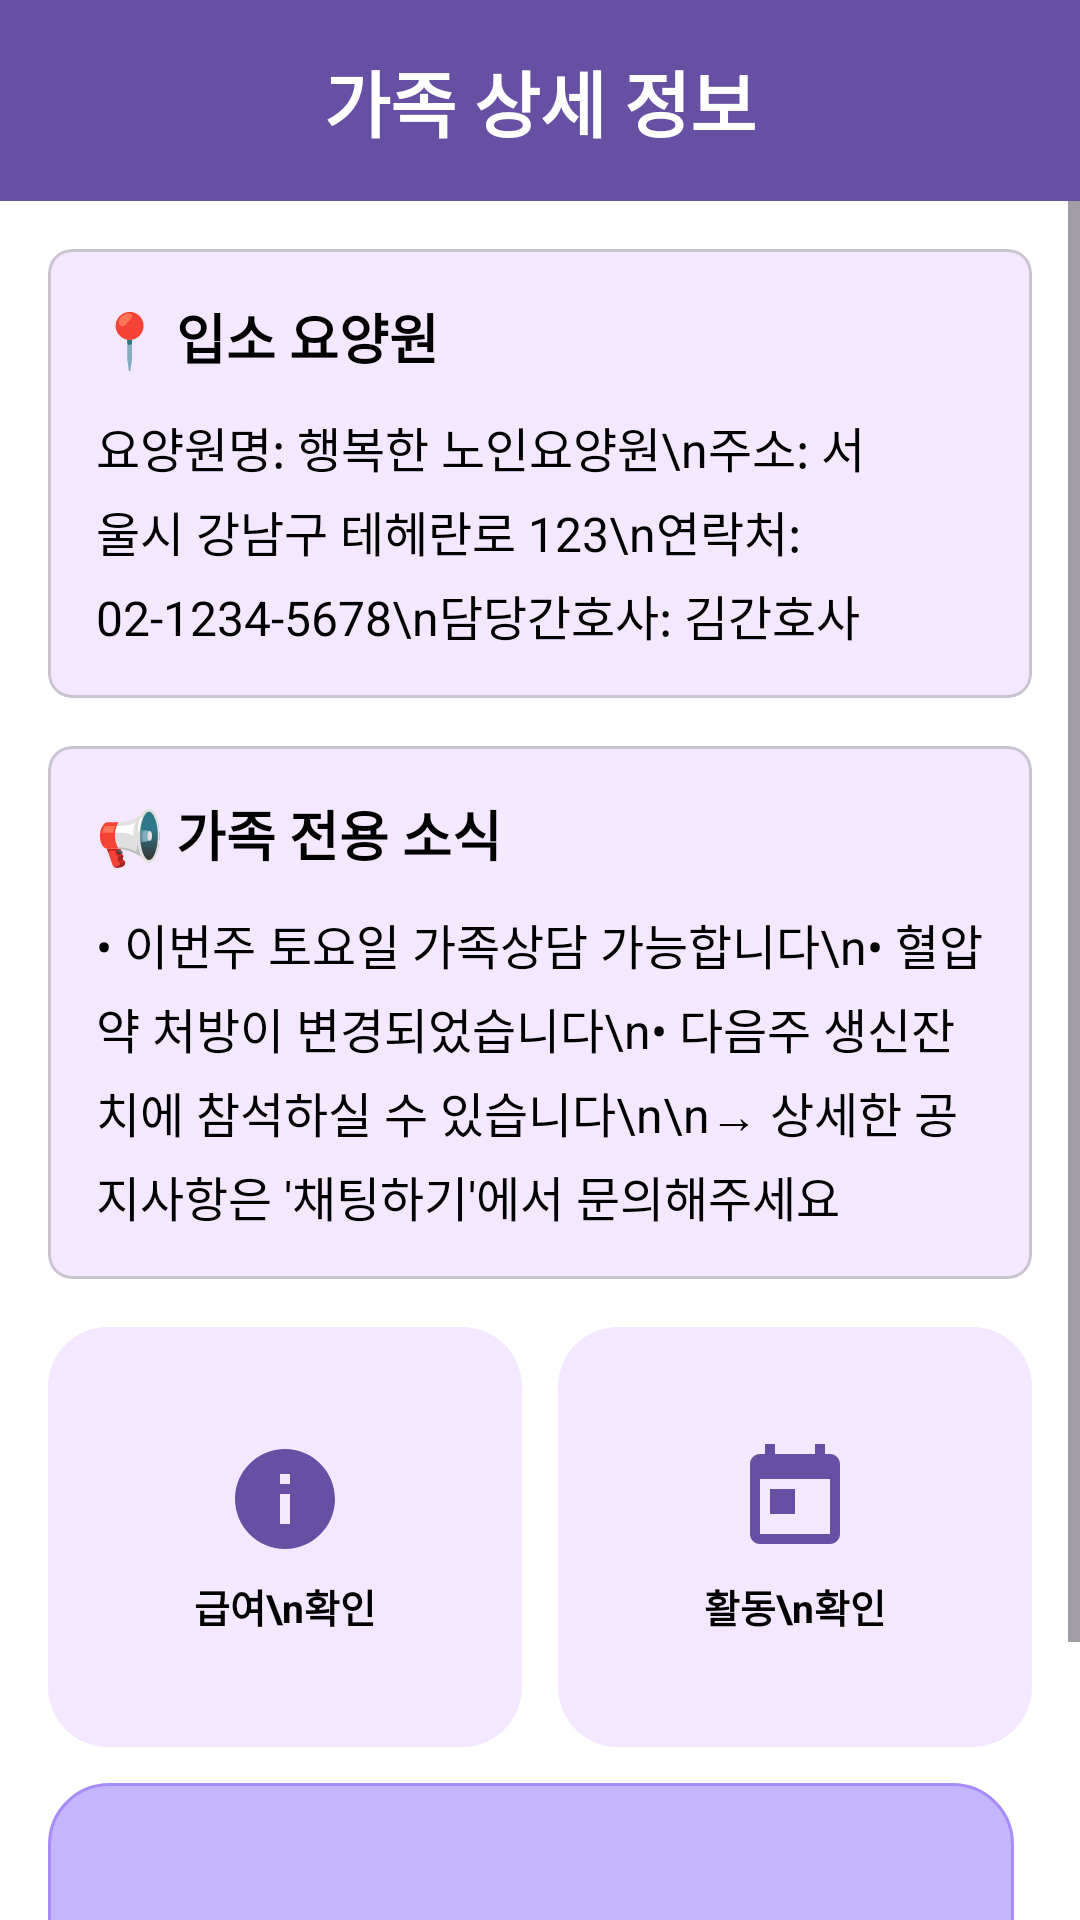

Here is an Android app screen rendered from its layout file. Give the layout XML and the strings, colors and styles it references.
<!-- AndroidManifest.xml: application theme Theme.CodeRelief -->
<!-- res/layout/fragment_guardian_patient_detail.xml -->
<?xml version="1.0" encoding="utf-8"?>
<LinearLayout xmlns:android="http://schemas.android.com/apk/res/android"
    xmlns:app="http://schemas.android.com/apk/res-auto"
    android:layout_width="match_parent"
    android:layout_height="match_parent"
    android:orientation="vertical"
    android:background="@color/white">

    
    <TextView
        android:id="@+id/tv_title"
        android:layout_width="match_parent"
        android:layout_height="wrap_content"
        android:text="가족 상세 정보"
        android:textSize="24sp"
        android:textStyle="bold"
        android:gravity="center"
        android:padding="16dp"
        android:background="@color/app_logo_color"
        android:textColor="@color/white" />

    
    <ScrollView
        android:layout_width="match_parent"
        android:layout_height="0dp"
        android:layout_weight="1"
        android:fillViewport="true">

        <LinearLayout
            android:layout_width="match_parent"
            android:layout_height="wrap_content"
            android:orientation="vertical"
            android:padding="16dp">


            
            <com.google.android.material.card.MaterialCardView
                android:layout_width="match_parent"
                android:layout_height="wrap_content"
                android:layout_marginBottom="16dp"
                app:cardCornerRadius="8dp"
                app:cardElevation="0dp"
                app:cardBackgroundColor="#F3E8FF">

                <LinearLayout
                    android:layout_width="match_parent"
                    android:layout_height="wrap_content"
                    android:orientation="vertical"
                    android:padding="16dp">

                    <TextView
                        android:layout_width="wrap_content"
                        android:layout_height="wrap_content"
                        android:text="📍 입소 요양원"
                        android:textSize="18sp"
                        android:textStyle="bold"
                        android:textColor="@android:color/black"
                        android:layout_marginBottom="12dp" />

                    <TextView
                        android:id="@+id/tv_care_center_info"
                        android:layout_width="match_parent"
                        android:layout_height="wrap_content"
                        android:text="요양원명: 행복한 노인요양원\n주소: 서울시 강남구 테헤란로 123\n연락처: 02-1234-5678\n담당간호사: 김간호사"
                        android:textSize="16sp"
                        android:textColor="@android:color/black"
                        android:lineSpacingMultiplier="1.2" />

                </LinearLayout>

            </com.google.android.material.card.MaterialCardView>


            
            <com.google.android.material.card.MaterialCardView
                android:layout_width="match_parent"
                android:layout_height="wrap_content"
                android:layout_marginBottom="16dp"
                app:cardCornerRadius="8dp"
                app:cardElevation="0dp"
                app:cardBackgroundColor="#F3E8FF">

                <LinearLayout
                    android:layout_width="match_parent"
                    android:layout_height="wrap_content"
                    android:orientation="vertical"
                    android:padding="16dp">

                    <TextView
                        android:layout_width="wrap_content"
                        android:layout_height="wrap_content"
                        android:text="📢 가족 전용 소식"
                        android:textSize="18sp"
                        android:textStyle="bold"
                        android:textColor="@android:color/black"
                        android:layout_marginBottom="12dp" />

                    <TextView
                        android:id="@+id/tv_family_notices"
                        android:layout_width="match_parent"
                        android:layout_height="wrap_content"
                        android:text="• 이번주 토요일 가족상담 가능합니다\n• 혈압약 처방이 변경되었습니다\n• 다음주 생신잔치에 참석하실 수 있습니다\n\n→ 상세한 공지사항은 '채팅하기'에서 문의해주세요"
                        android:textSize="16sp"
                        android:textColor="@android:color/black"
                        android:lineSpacingMultiplier="1.2" />

                </LinearLayout>

            </com.google.android.material.card.MaterialCardView>

            
            <LinearLayout
                android:layout_width="match_parent"
                android:layout_height="wrap_content"
                android:orientation="vertical">

                
                <LinearLayout
                    android:layout_width="match_parent"
                    android:layout_height="wrap_content"
                    android:orientation="vertical">

                    
                    <LinearLayout
                        android:layout_width="match_parent"
                        android:layout_height="wrap_content"
                        android:orientation="horizontal"
                        android:layout_marginBottom="12dp">

                        
                        <LinearLayout
                            android:id="@+id/btn_today_meal"
                            android:layout_width="0dp"
                            android:layout_height="140dp"
                            android:layout_weight="1"
                            android:orientation="vertical"
                            android:gravity="center"
                            android:background="@drawable/button_modern_card"
                            android:padding="12dp"
                            android:layout_marginEnd="6dp"
                            android:clickable="true"
                            android:focusable="true"
                            android:foreground="?attr/selectableItemBackground">

                            <ImageView
                                android:layout_width="40dp"
                                android:layout_height="40dp"
                                android:src="@drawable/ic_notice"
                                android:contentDescription="급여"
                                android:layout_marginBottom="6dp"
                                android:tint="#6750A4" />

                            <TextView
                                android:layout_width="wrap_content"
                                android:layout_height="wrap_content"
                                android:text="급여\n확인"
                                android:textSize="13sp"
                                android:textStyle="bold"
                                android:gravity="center"
                                android:lineSpacingExtra="2dp"
                                android:textColor="#000000" />

                        </LinearLayout>

                        
                        <LinearLayout
                            android:id="@+id/btn_today_activity"
                            android:layout_width="0dp"
                            android:layout_height="140dp"
                            android:layout_weight="1"
                            android:orientation="vertical"
                            android:gravity="center"
                            android:background="@drawable/button_modern_card"
                            android:padding="12dp"
                            android:layout_marginStart="6dp"
                            android:clickable="true"
                            android:focusable="true"
                            android:foreground="?attr/selectableItemBackground">

                            <ImageView
                                android:layout_width="40dp"
                                android:layout_height="40dp"
                                android:src="@drawable/ic_schedule"
                                android:contentDescription="활동"
                                android:layout_marginBottom="6dp"
                                android:tint="#6750A4" />

                            <TextView
                                android:layout_width="wrap_content"
                                android:layout_height="wrap_content"
                                android:text="활동\n확인"
                                android:textSize="13sp"
                                android:textStyle="bold"
                                android:gravity="center"
                                android:lineSpacingExtra="2dp"
                                android:textColor="#000000" />

                        </LinearLayout>

                    </LinearLayout>

                    
                    <LinearLayout
                        android:layout_width="match_parent"
                        android:layout_height="wrap_content"
                        android:orientation="horizontal">

                        
                        <LinearLayout
                            android:id="@+id/btn_ai_health_check"
                            android:layout_width="0dp"
                            android:layout_height="140dp"
                            android:layout_weight="1"
                            android:orientation="vertical"
                            android:gravity="center"
                            android:background="@drawable/button_teal_background"
                            android:padding="12dp"
                            android:layout_marginEnd="6dp"
                            android:clickable="true"
                            android:focusable="true"
                            android:foreground="?attr/selectableItemBackground">

                            <ImageView
                                android:layout_width="40dp"
                                android:layout_height="40dp"
                                android:src="@drawable/ic_launcher_foreground"
                                android:contentDescription="AI 건강 체크"
                                android:layout_marginBottom="6dp" />

                            <TextView
                                android:layout_width="wrap_content"
                                android:layout_height="wrap_content"
                                android:text="AI로 건강\n체크하기"
                                android:textSize="13sp"
                                android:textStyle="bold"
                                android:gravity="center"
                                android:lineSpacingExtra="2dp"
                                android:textColor="@color/white" />

                        </LinearLayout>


                    </LinearLayout>

                </LinearLayout>

            </LinearLayout>

        </LinearLayout>

    </ScrollView>

</LinearLayout>
<!-- resources referenced by this layout -->
<resources>
  <color name="app_logo_color">#6750A4</color>
  <color name="white">#FFFFFFFF</color>
  <!-- drawable button_modern_card (drawable) -->
  <?xml version="1.0" encoding="utf-8"?>
  <selector xmlns:android="http://schemas.android.com/apk/res/android">
      
      <item android:state_pressed="true">
          <shape>
              <solid android:color="#E9D5FF" />
              <corners android:radius="20dp" />
          </shape>
      </item>
      
      <item>
          <shape>
              <solid android:color="#F3E8FF" />
              <corners android:radius="20dp" />
          </shape>
      </item>
  </selector>
  <!-- drawable button_teal_background (drawable) -->
  <?xml version="1.0" encoding="utf-8"?>
  <selector xmlns:android="http://schemas.android.com/apk/res/android">
      
      <item android:state_pressed="true">
          <shape>
              <solid android:color="#A78BFA" />
              <corners android:radius="20dp" />
              <stroke
                  android:width="1dp"
                  android:color="#8B5CF6" />
          </shape>
      </item>
      
      <item>
          <shape>
              <solid android:color="#C4B5FD" />
              <corners android:radius="20dp" />
              <stroke
                  android:width="1dp"
                  android:color="#A78BFA" />
          </shape>
      </item>
  </selector>
  <!-- drawable ic_notice (drawable) -->
  <vector xmlns:android="http://schemas.android.com/apk/res/android"
      android:width="24dp"
      android:height="24dp"
      android:viewportWidth="24"
      android:viewportHeight="24"
      android:tint="@android:color/transparent">
    <path
        android:fillColor="@android:color/white"
        android:pathData="M12,2C6.48,2 2,6.48 2,12s4.48,10 10,10 10,-4.48 10,-10S17.52,2 12,2zM13,17h-2v-6h2v6zM13,9h-2L11,7h2v2z"/>
  </vector>
  <!-- drawable ic_schedule (drawable) -->
  <vector xmlns:android="http://schemas.android.com/apk/res/android"
      android:width="24dp"
      android:height="24dp"
      android:viewportWidth="24"
      android:viewportHeight="24"
      android:tint="@android:color/transparent">
    <path
        android:fillColor="@android:color/white"
        android:pathData="M19,3h-1L18,1h-2v2L8,3L8,1L6,1v2L5,3c-1.11,0 -1.99,0.9 -1.99,2L3,19c0,1.1 0.89,2 2,2h14c1.1,0 2,-0.9 2,-2L21,5c0,-1.1 -0.9,-2 -2,-2zM19,19L5,19L5,8h14v11zM7,10h5v5L7,15z"/>
  </vector>
  <style name="Theme.CodeRelief" parent="Base.Theme.CodeRelief" />
  <style name="Base.Theme.CodeRelief" parent="Theme.Material3.DayNight.NoActionBar">
          
          
      </style>
</resources>
